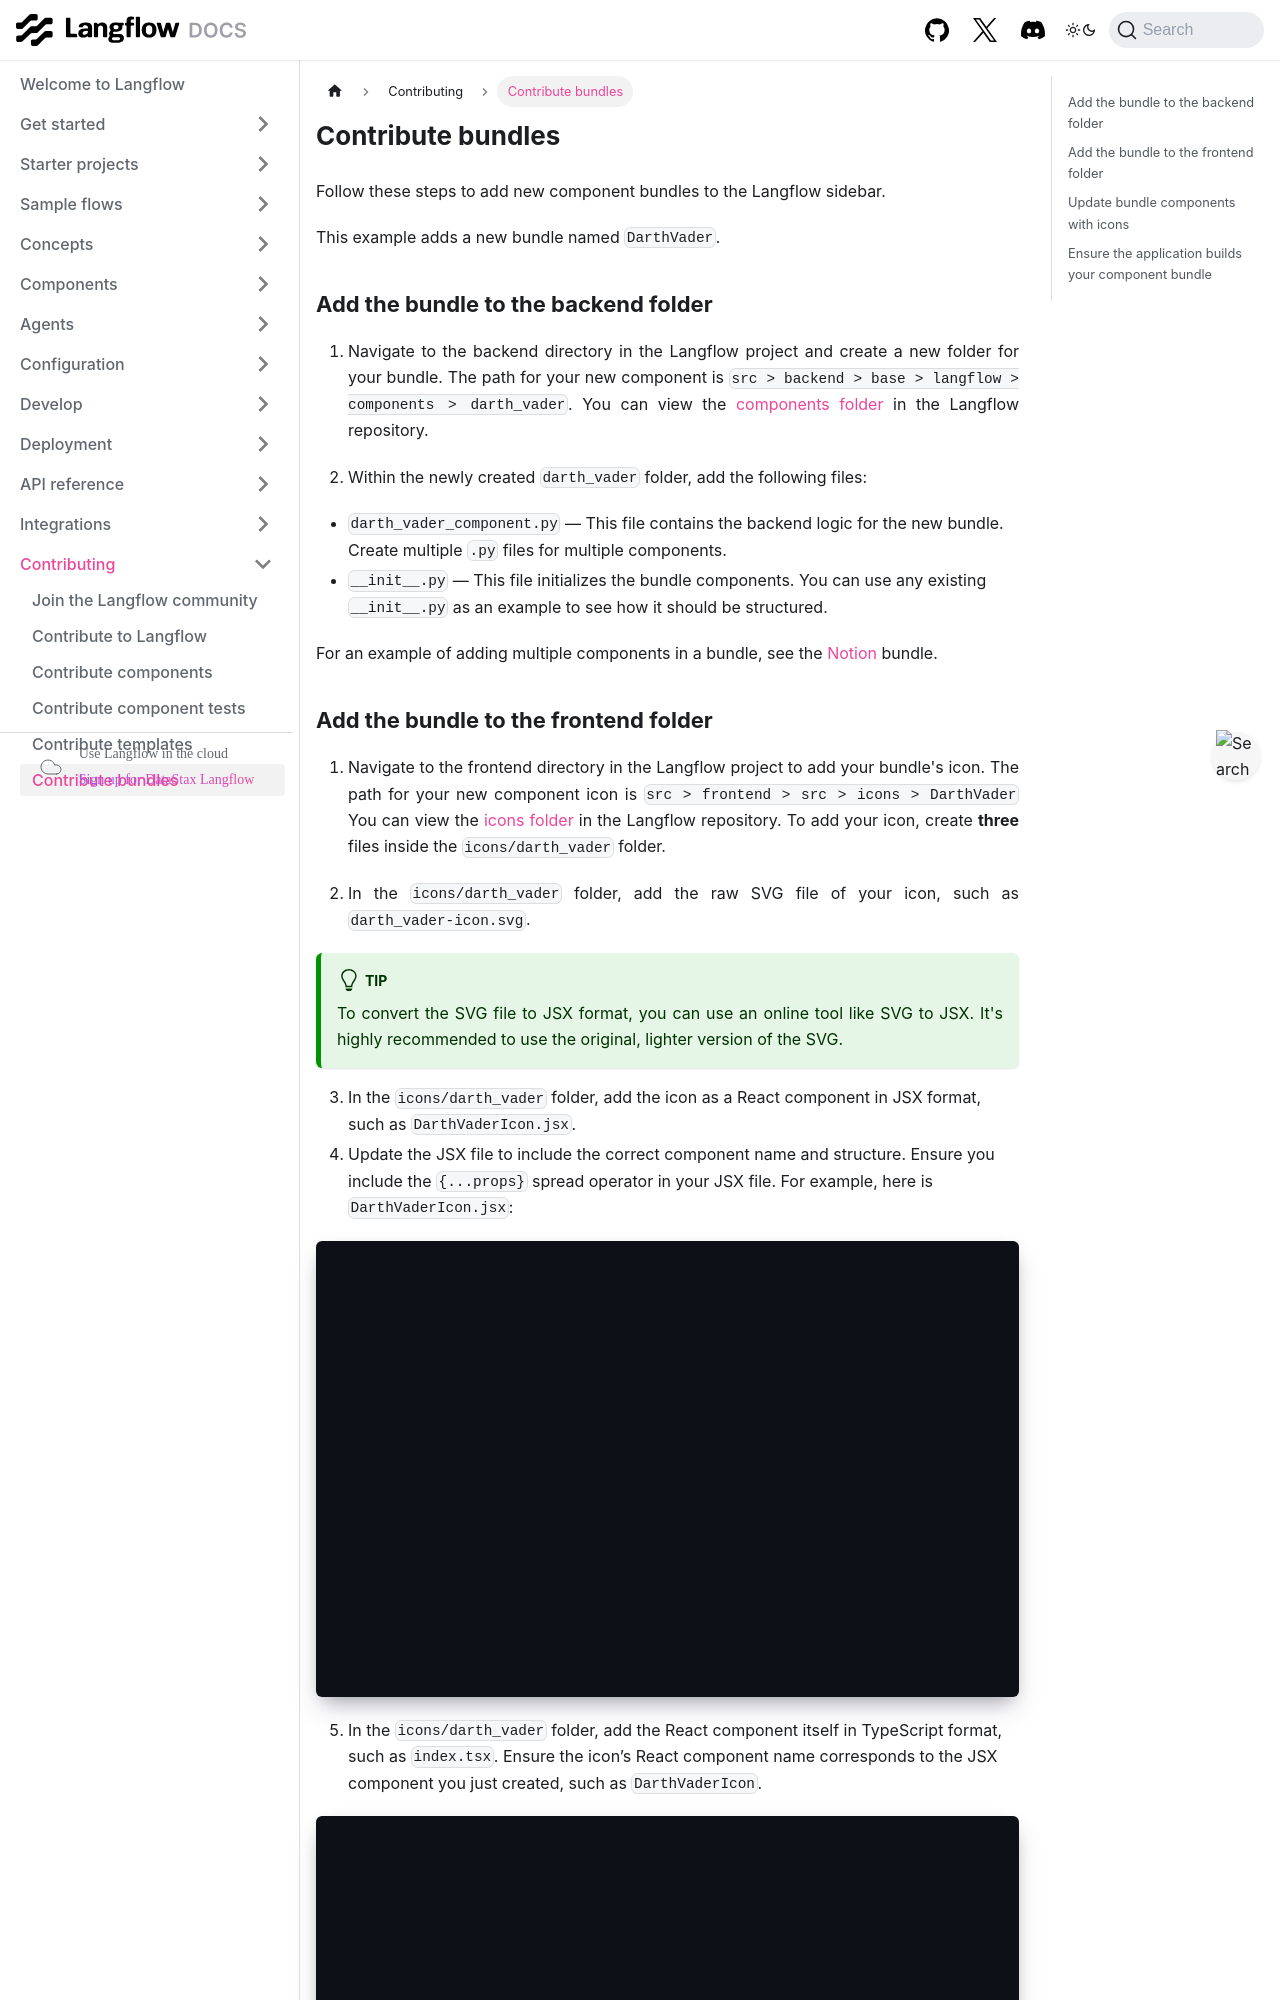

repository: vasceannie/langflow · page: contributing-bundles.html · generator: docusaurus

---
title: Contribute bundles
slug: /contributing-bundles
---

Follow these steps to add new component bundles to the Langflow sidebar.

This example adds a new bundle named `DarthVader`.

## Add the bundle to the backend folder

1. Navigate to the backend directory in the Langflow project and create a new folder for your bundle.
The path for your new component is `src > backend > base > langflow > components > darth_vader`.
You can view the [components folder](https://github.com/langflow-ai/langflow/tree/main/src/backend/base/langflow/components) in the Langflow repository.

2. Within the newly created `darth_vader` folder, add the following files:

* `darth_vader_component.py` — This file contains the backend logic for the new bundle. Create multiple `.py` files for multiple components.
* `__init__.py` — This file initializes the bundle components. You can use any existing `__init__.py` as an example to see how it should be structured.

For an example of adding multiple components in a bundle, see the [Notion](https://github.com/langflow-ai/langflow/tree/main/src/backend/base/langflow/components/Notion) bundle.
